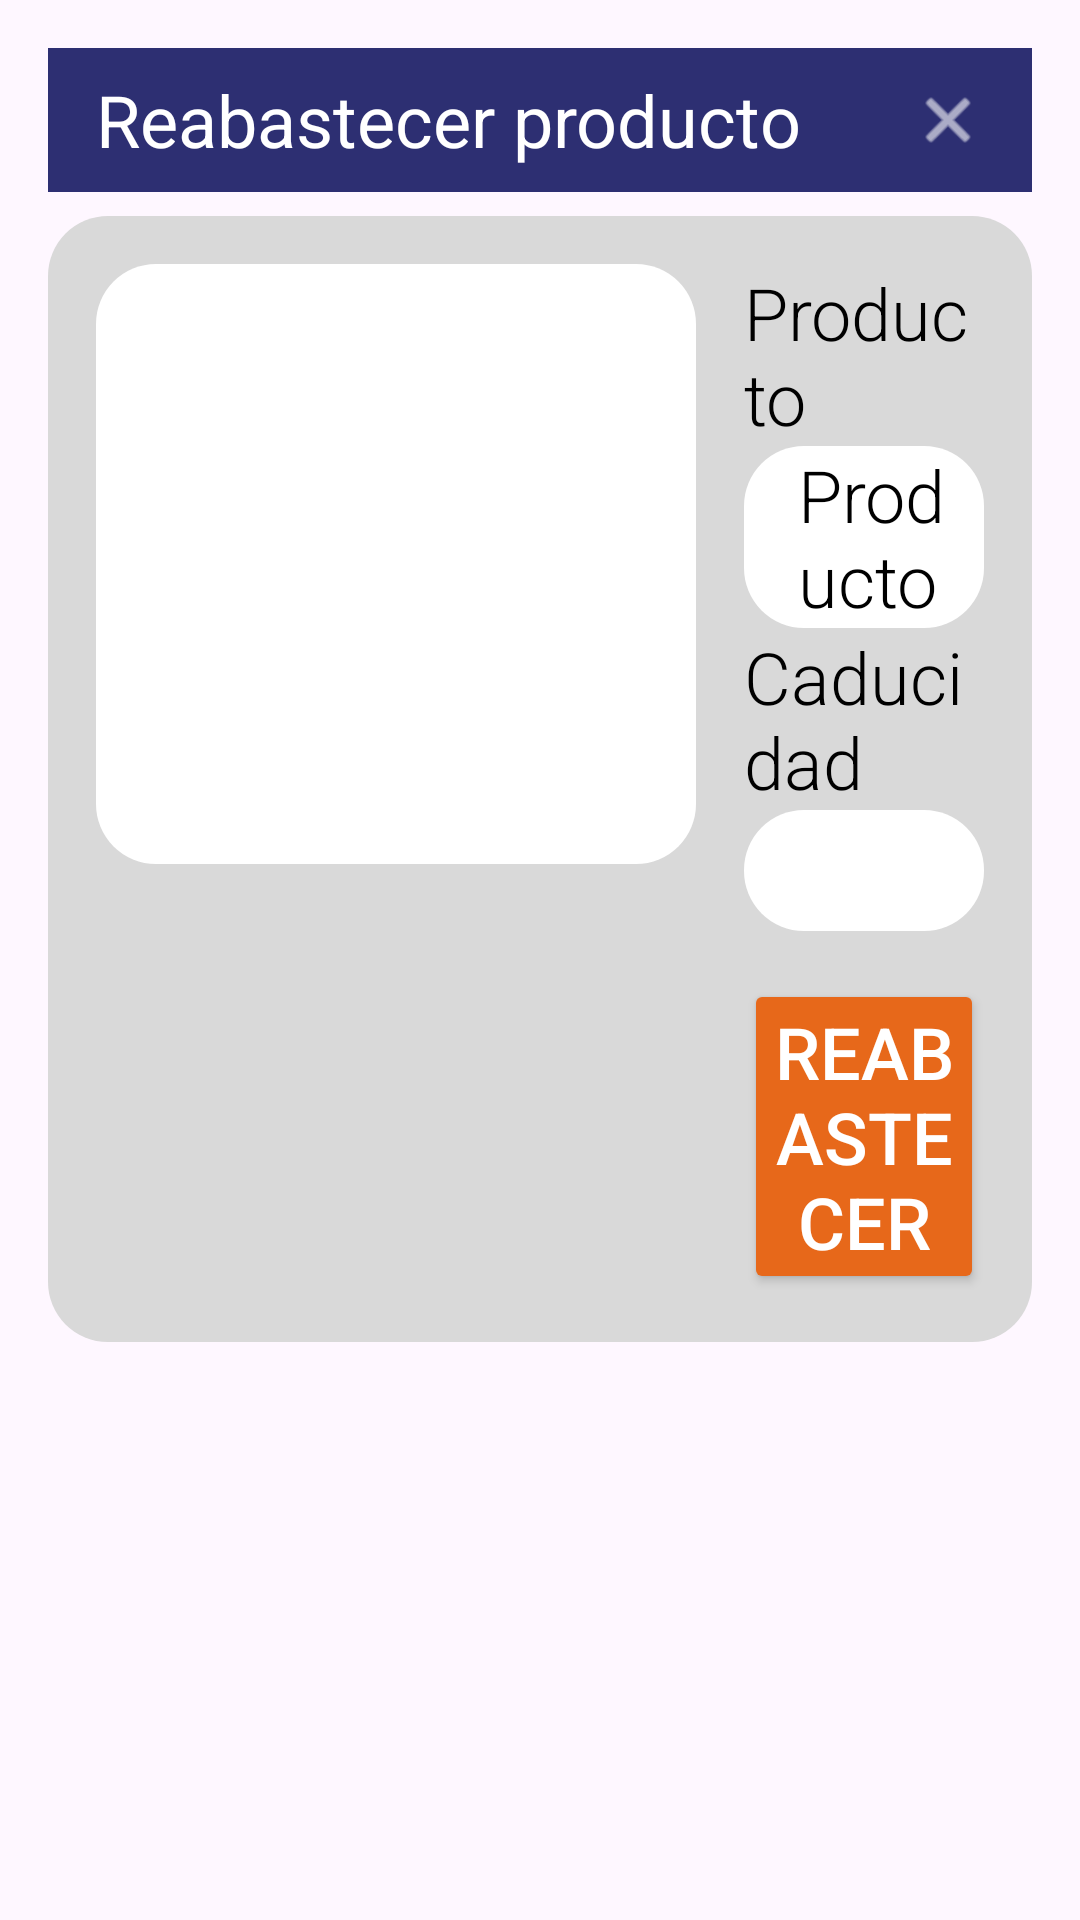

Produce the Android XML layout that renders to this screen, including the resource entries it uses.
<!-- AndroidManifest.xml: application theme Theme.BoostUp_tablet -->
<!-- res/layout/dialog_reabastecer.xml -->
<LinearLayout xmlns:android="http://schemas.android.com/apk/res/android"
    xmlns:app="http://schemas.android.com/apk/res-auto"
    android:id="@+id/main"
    android:layout_width="match_parent"
    android:layout_height="wrap_content"
    android:background="@drawable/white_option_holder"
    android:orientation="vertical"
    android:padding="16dp">

    
    <RelativeLayout
        android:layout_width="match_parent"
        android:layout_height="48dp"
        android:background="@color/base_blue">

        <TextView
            android:id="@+id/tvTitulo"
            android:layout_width="wrap_content"
            android:layout_height="wrap_content"
            android:layout_centerVertical="true"
            android:layout_marginStart="16dp"
            android:text="Reabastecer producto"
            android:textColor="@android:color/white"
            android:textSize="24sp" />

        <ImageView
            android:id="@+id/btnCerrar"
            android:layout_width="24dp"
            android:layout_height="24dp"
            android:layout_alignParentEnd="true"
            android:layout_centerVertical="true"
            android:layout_marginEnd="16dp"
            android:src="@android:drawable/ic_menu_close_clear_cancel"
            app:tint="@android:color/white" />
    </RelativeLayout>

    
    <LinearLayout
        android:layout_width="match_parent"
        android:layout_height="wrap_content"
        android:layout_marginTop="8dp"
        android:layout_marginBottom="8dp"
        android:background="@drawable/btn_holder_bg"
        android:orientation="horizontal"
        android:padding="16dp">

        



        <LinearLayout
            android:layout_width="200dp"
            android:layout_height="200dp"
            android:background="@drawable/btn_holder_bg_white"
            android:gravity="center"
            android:orientation="vertical"
            android:layout_marginEnd="16dp">

            <ImageView
                android:id="@+id/imgProductodialog"
                android:layout_width="190dp"
                android:layout_height="190dp"
                android:layout_gravity="center"
                android:scaleType="centerCrop" />

        </LinearLayout>

        
        <LinearLayout
            android:layout_width="0dp"
            android:layout_height="wrap_content"
            android:layout_weight="1"
            android:orientation="vertical">

            <TextView
                android:layout_width="wrap_content"
                android:layout_height="wrap_content"
                android:fontFamily="sans-serif-light"
                android:text="Producto"
                android:textColor="@android:color/black"
                android:textSize="24sp" />

            <TextView
                android:id="@+id/tv_producto"
                android:layout_width="match_parent"
                android:layout_height="wrap_content"
                android:background="@drawable/btn_holder_bg_white"
                android:fontFamily="sans-serif-light"
                android:text="Producto"
                android:textColor="@android:color/black"
                android:textSize="24sp"
                android:paddingLeft="18dp"/>

            <TextView
                android:layout_width="wrap_content"
                android:layout_height="wrap_content"
                android:fontFamily="sans-serif-light"
                android:text="Caducidad"
                android:textColor="@android:color/black"
                android:textSize="24sp" />

            <EditText
                android:id="@+id/ET_caducidad"
                android:layout_width="match_parent"
                android:layout_height="wrap_content"
                android:background="@drawable/btn_holder_bg_white"
                android:clickable="true"
                android:ems="10"
                android:focusable="false"
                android:fontFamily="sans-serif-light"
                android:inputType="date"
                android:paddingLeft="16dp"
                android:paddingTop="4dp"
                android:paddingBottom="4dp"
                android:textColor="@color/black"
                android:textSize="24sp" />

            <Button
                android:id="@+id/btnReabastecerDialog"
                android:layout_width="wrap_content"
                android:layout_height="wrap_content"
                android:layout_marginTop="16dp"
                android:backgroundTint="@color/orange"
                android:padding="8dp"
                android:text="Reabastecer"
                android:textColor="@android:color/white"
                android:textSize="24sp" />
        </LinearLayout>

    </LinearLayout>

</LinearLayout>
<!-- resources referenced by this layout -->
<resources>
  <color name="base_blue">#2D2F72</color>
  <color name="black">#FF000000</color>
  <color name="orange">#E7681A</color>
  <!-- drawable btn_holder_bg (drawable) -->
  <?xml version="1.0" encoding="utf-8"?>
  <shape xmlns:android="http://schemas.android.com/apk/res/android">
      <solid android:color="#D9D9D9" /> 
      <corners android:radius="20dp" /> 
      <stroke
          android:width="0dp"
          android:color="@android:color/transparent" /> 
  </shape>
  <!-- drawable btn_holder_bg_white (drawable) -->
  <?xml version="1.0" encoding="utf-8"?>
  <shape xmlns:android="http://schemas.android.com/apk/res/android">
      <solid android:color="#FFFFFF" /> 
      <corners android:radius="20dp" /> 
      <stroke
          android:width="0dp"
          android:color="@android:color/transparent" /> 
  </shape>
  <style name="Theme.BoostUp_tablet" parent="Base.Theme.BoostUp_tablet">
          <item name="android:windowFullscreen">true</item>
          <item name="android:windowNoTitle">true</item>
      </style>
  <style name="Base.Theme.BoostUp_tablet" parent="Theme.Material3.DayNight.NoActionBar">
          
          
  
      </style>
</resources>
